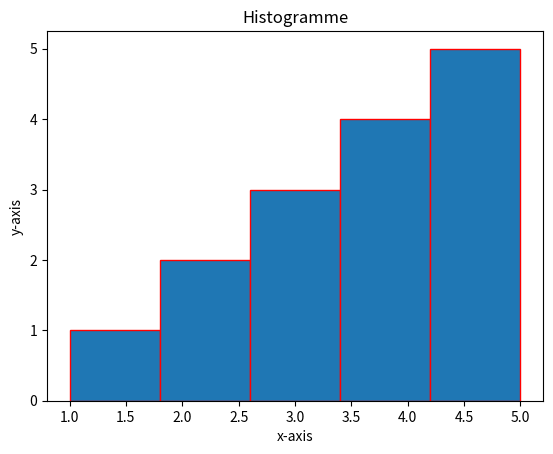

Here is the Python script that generated this plot:
import matplotlib.pyplot as plt
data = [1, 2, 2, 3, 3, 3, 4, 4, 4, 4, 5, 5, 5, 5, 5]

plt.hist(data, bins = 5, edgecolor = "red")
plt.title("Histogramme")
plt.xlabel("x-axis")
plt.ylabel("y-axis")
plt.show()
